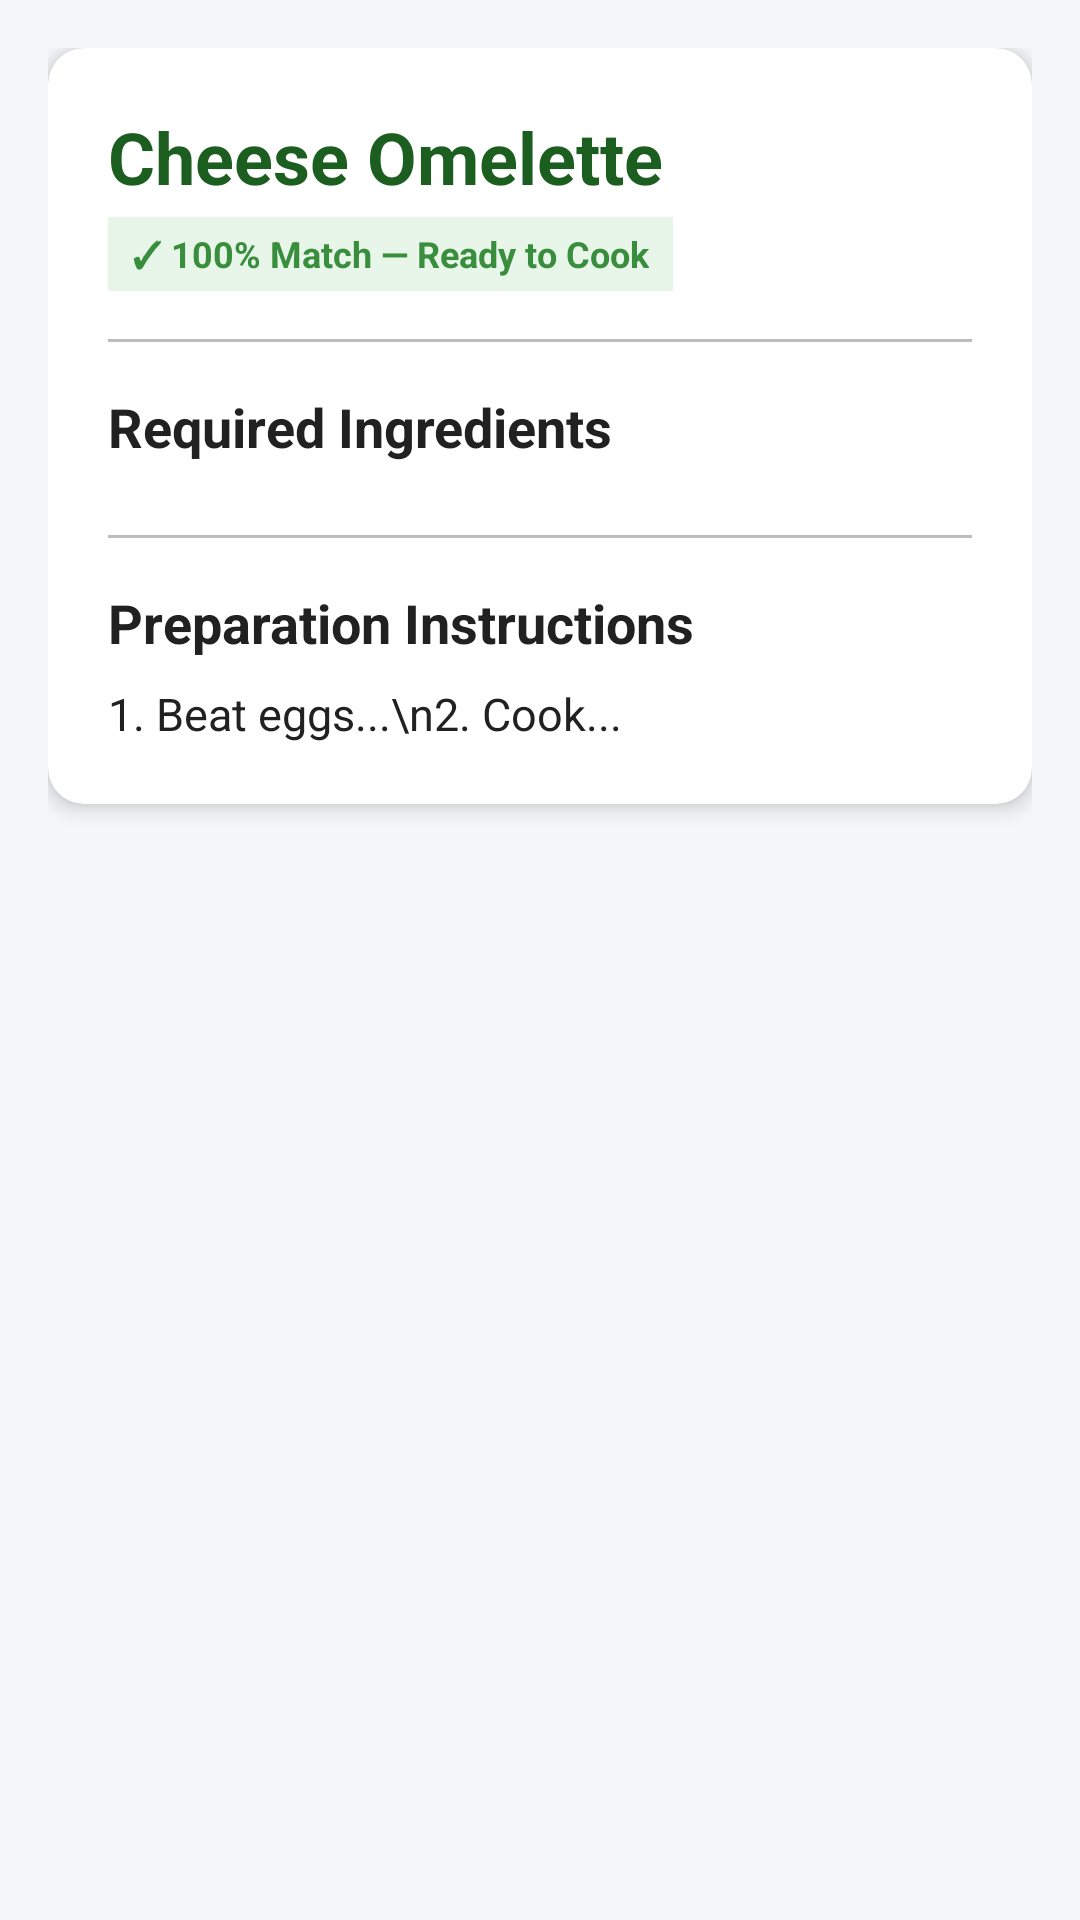

Write the Android layout XML for this screen, with the resource values it uses.
<!-- AndroidManifest.xml: application theme Theme.SmartPantryManager -->
<!-- res/layout/activity_recipe_detail.xml -->
<?xml version="1.0" encoding="utf-8"?>
<ScrollView xmlns:android="http://schemas.android.com/apk/res/android"
    xmlns:app="http://schemas.android.com/apk/res-auto"
    android:layout_width="match_parent"
    android:layout_height="match_parent"
    android:background="@color/background_light"
    android:fillViewport="true">

    <LinearLayout
        android:layout_width="match_parent"
        android:layout_height="wrap_content"
        android:orientation="vertical"
        android:padding="16dp">

        <androidx.cardview.widget.CardView
            android:layout_width="match_parent"
            android:layout_height="wrap_content"
            android:layout_marginBottom="16dp"
            app:cardCornerRadius="12dp"
            app:cardElevation="4dp">

            <LinearLayout
                android:layout_width="match_parent"
                android:layout_height="wrap_content"
                android:orientation="vertical"
                android:padding="20dp">

                <TextView
                    android:id="@+id/tvDetailRecipeName"
                    android:layout_width="wrap_content"
                    android:layout_height="wrap_content"
                    android:text="Cheese Omelette"
                    android:textColor="@color/primary_dark"
                    android:textSize="24sp"
                    android:textStyle="bold" />

                <TextView
                    android:layout_width="wrap_content"
                    android:layout_height="wrap_content"
                    android:layout_marginTop="4dp"
                    android:background="@color/primary_light"
                    android:paddingStart="8dp"
                    android:paddingTop="4dp"
                    android:paddingEnd="8dp"
                    android:paddingBottom="4dp"
                    android:text="✓ 100% Match — Ready to Cook"
                    android:textColor="@color/badge_green"
                    android:textSize="12sp"
                    android:textStyle="bold" />

                <View
                    android:layout_width="match_parent"
                    android:layout_height="1dp"
                    android:layout_marginTop="16dp"
                    android:layout_marginBottom="16dp"
                    android:background="@color/divider_color" />

                <TextView
                    android:layout_width="wrap_content"
                    android:layout_height="wrap_content"
                    android:text="@string/ingredients_header"
                    android:textColor="@color/text_primary"
                    android:textSize="18sp"
                    android:textStyle="bold" />

                <LinearLayout
                    android:id="@+id/llIngredientsListContainer"
                    android:layout_width="match_parent"
                    android:layout_height="wrap_content"
                    android:layout_marginTop="8dp"
                    android:orientation="vertical" />

                <View
                    android:layout_width="match_parent"
                    android:layout_height="1dp"
                    android:layout_marginTop="16dp"
                    android:layout_marginBottom="16dp"
                    android:background="@color/divider_color" />

                <TextView
                    android:layout_width="wrap_content"
                    android:layout_height="wrap_content"
                    android:text="@string/instructions_header"
                    android:textColor="@color/text_primary"
                    android:textSize="18sp"
                    android:textStyle="bold" />

                <TextView
                    android:id="@+id/tvDetailInstructions"
                    android:layout_width="match_parent"
                    android:layout_height="wrap_content"
                    android:layout_marginTop="8dp"
                    android:lineSpacingExtra="4dp"
                    android:text="1. Beat eggs...\n2. Cook..."
                    android:textColor="@color/text_primary"
                    android:textSize="15sp" />

            </LinearLayout>

        </androidx.cardview.widget.CardView>

    </LinearLayout>

</ScrollView>
<!-- resources referenced by this layout -->
<resources>
  <color name="background_light">#F5F7FA</color>
  <color name="badge_green">#388E3C</color>
  <color name="divider_color">#BDBDBD</color>
  <color name="primary_dark">#1B5E20</color>
  <color name="primary_light">#E8F5E9</color>
  <color name="text_primary">#212121</color>
  <string name="ingredients_header">Required Ingredients</string>
  <string name="instructions_header">Preparation Instructions</string>
  <style name="Theme.SmartPantryManager" parent="Theme.MaterialComponents.DayNight.DarkActionBar">
          <item name="colorPrimary">@color/primary_color</item>
          <item name="colorPrimaryVariant">@color/primary_dark</item>
          <item name="colorOnPrimary">@color/white</item>
          <item name="colorSecondary">@color/accent_color</item>
          <item name="colorSecondaryVariant">@color/accent_color</item>
          <item name="colorOnSecondary">@color/white</item>
          <item name="android:statusBarColor">@color/primary_dark</item>
      </style>
  <color name="primary_color">#2E7D32</color>
  <color name="white">#FFFFFF</color>
  <color name="accent_color">#FF6F00</color>
</resources>
